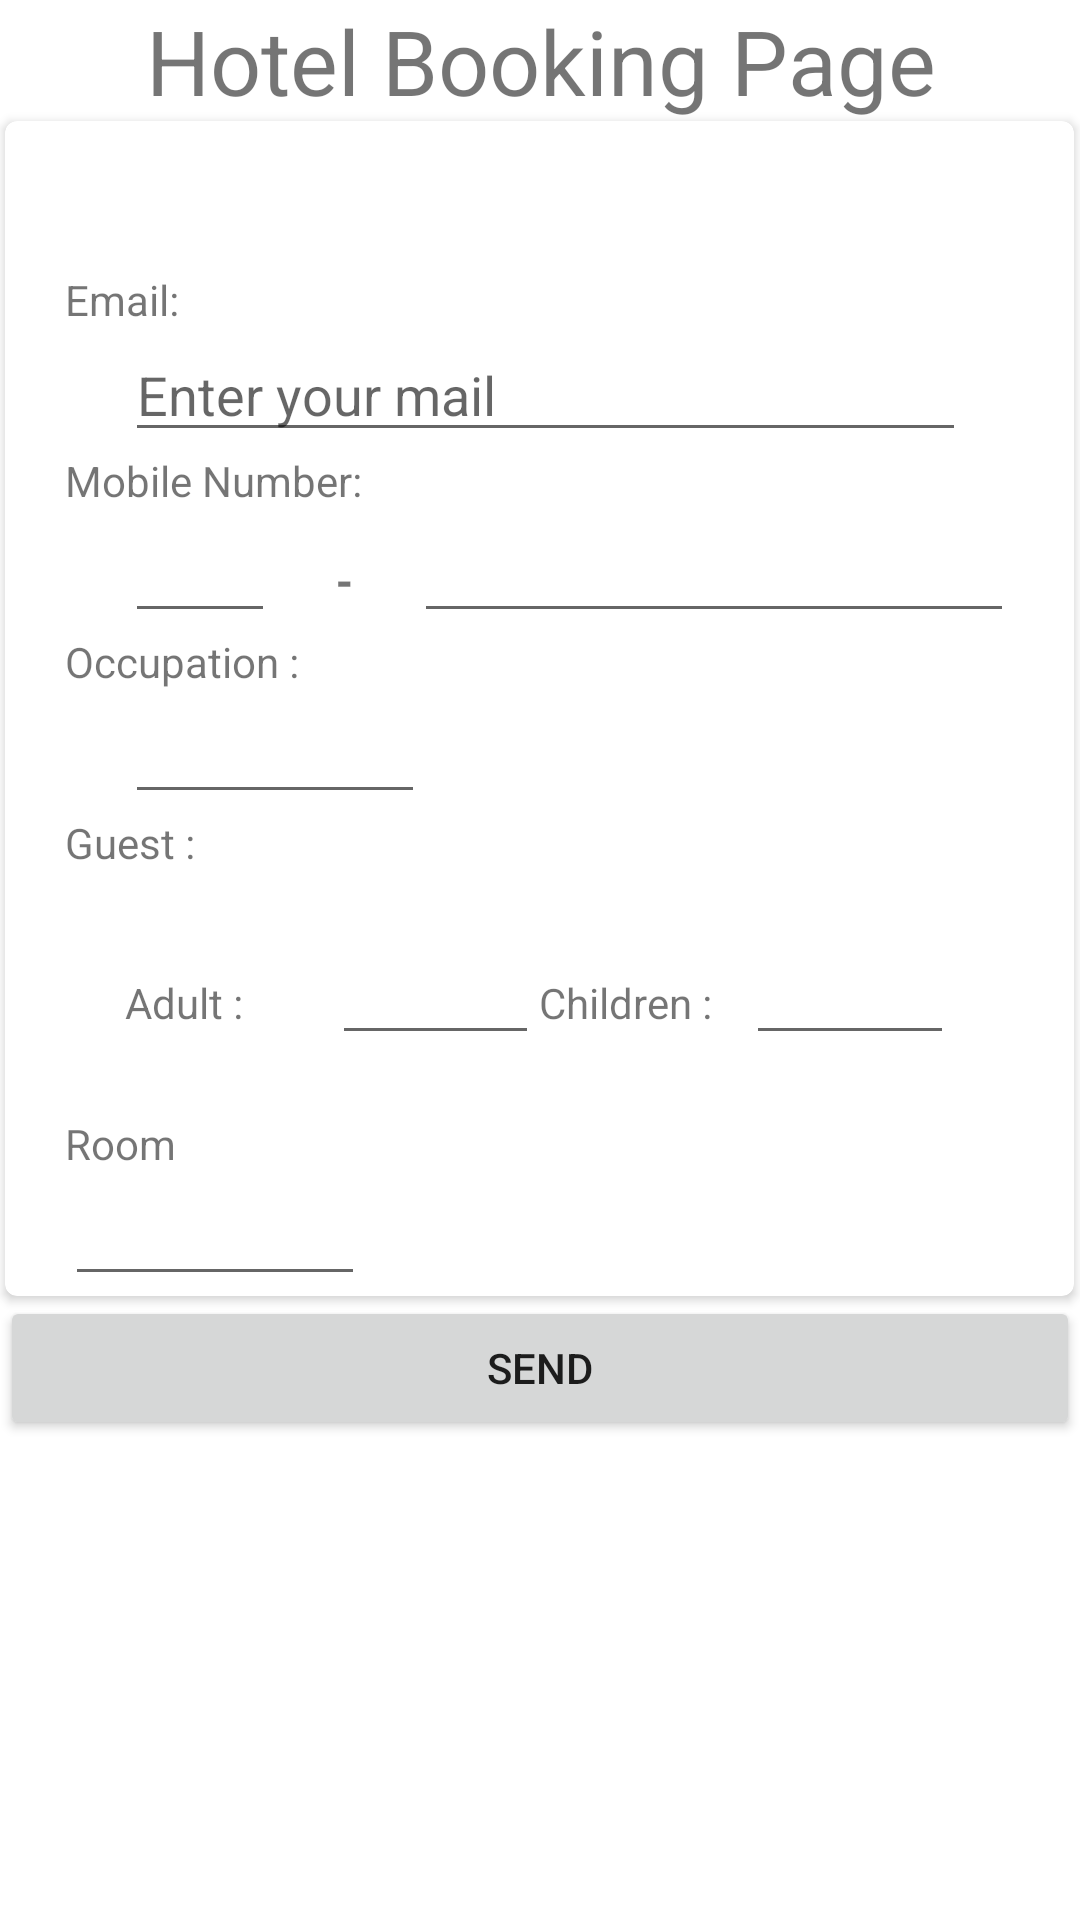

Write the Android layout XML for this screen, with the resource values it uses.
<!-- AndroidManifest.xml: application theme Theme.BdHotel -->
<!-- res/layout/activity_booking.xml -->
<?xml version="1.0" encoding="utf-8"?>
<LinearLayout
    xmlns:android="http://schemas.android.com/apk/res/android" android:layout_width="match_parent"
    android:layout_height="match_parent"
    android:orientation="vertical">
    <TextView
        android:layout_width="match_parent"
        android:layout_height="wrap_content"
        android:text="Hotel Booking Page"
        android:textSize="30dp"
        android:textAlignment="center"
        android:gravity="center_horizontal" />
    <androidx.cardview.widget.CardView
        xmlns:card_view="http://schemas.android.com/apk/res-auto"
        android:id="@+id/card_view"
        android:layout_gravity="center"
        android:layout_width="wrap_content"
        android:layout_height="wrap_content"
        card_view:cardCornerRadius="4dp">
        <LinearLayout
            android:layout_width="match_parent"
            android:layout_height="wrap_content"
            android:orientation="vertical"
            android:layout_marginLeft="20dp"
            android:layout_marginRight="20dp"
            android:layout_marginTop="50dp">
            <TextView
                android:layout_width="wrap_content"
                android:layout_height="wrap_content"
                android:text="Email:"/>
            <EditText
                android:id="@+id/email_booking"
                android:layout_width="match_parent"
                android:layout_height="wrap_content"
                android:hint="Enter your mail"
                android:layout_marginLeft="20dp"
                android:layout_marginRight="16dp"/>
            <TextView
                android:layout_width="wrap_content"
                android:layout_height="wrap_content"
                android:text="Mobile Number:"/>
            <LinearLayout
                android:layout_width="wrap_content"
                android:layout_height="wrap_content"
                android:orientation="horizontal"
                android:layout_marginLeft="10dp">
                <EditText
                    android:id="@+id/first_number"
                    android:layout_width="50dp"
                    android:layout_height="wrap_content"
                    android:layout_marginLeft="10dp"/>
                <TextView
                    android:layout_width="wrap_content"
                    android:layout_height="wrap_content"
                    android:layout_marginLeft="20dp"
                    android:fontFamily="sans-serif-black"
                    android:text="-"/>
                <EditText
                    android:id="@+id/second_number"
                    android:layout_width="200dp"
                    android:layout_height="wrap_content"
                    android:layout_marginLeft="20dp"/>
            </LinearLayout>
            <TextView
                android:layout_width="wrap_content"
                android:layout_height="wrap_content"
                android:text="Occupation : "/>
            <EditText
                android:id="@+id/ocupation_text"
                android:layout_width="100dp"
                android:layout_height="wrap_content"
                android:layout_marginLeft="20dp"
                android:layout_marginRight="16dp"/>
            <TextView
                android:layout_width="wrap_content"
                android:layout_height="wrap_content"
                android:text="Guest :"/>
            <LinearLayout
                android:layout_width="match_parent"
                android:layout_height="wrap_content"
                android:orientation="horizontal"
                android:layout_margin="20dp">
                <LinearLayout
                    android:layout_width="0dp"
                    android:layout_weight="1"
                    android:layout_height="wrap_content"
                    android:orientation="horizontal">
                    <TextView
                        android:layout_width="0dp"
                        android:layout_weight="1"
                        android:layout_height="wrap_content"
                        android:text="Adult : "/>
                    <EditText
                        android:id="@+id/adult"
                        android:layout_width="0dp"
                        android:layout_weight="1"
                        android:layout_height="wrap_content"/>
                </LinearLayout>
                <LinearLayout
                    android:layout_width="0dp"
                    android:layout_weight="1"
                    android:layout_height="wrap_content"
                    android:orientation="horizontal">
                    <TextView
                        android:layout_width="0dp"
                        android:layout_weight="1"
                        android:layout_height="wrap_content"
                        android:text="Children : "/>
                    <EditText
                        android:id="@+id/children"
                        android:layout_width="0dp"
                        android:layout_weight="1"
                        android:layout_height="wrap_content"/>
                </LinearLayout>

            </LinearLayout>
            <TextView
                android:layout_width="match_parent"
                android:layout_height="wrap_content"
                android:text="Room"/>
            <EditText
                android:id="@+id/room"
                android:layout_width="100dp"
                android:layout_height= "wrap_content"/>
        </LinearLayout>


    </androidx.cardview.widget.CardView>
    <Button
        android:layout_width="match_parent"
        android:layout_height="wrap_content"
        android:text="Send"
        android:onClick="sendToClick"/>

</LinearLayout>
<!-- resources referenced by this layout -->
<resources>
  <style name="Theme.BdHotel" parent="Theme.MaterialComponents.DayNight.DarkActionBar">
          
          <item name="colorPrimary">@color/purple_500</item>
          <item name="colorPrimaryVariant">@color/purple_700</item>
          <item name="colorOnPrimary">@color/white</item>
          
          <item name="colorSecondary">@color/teal_200</item>
          <item name="colorSecondaryVariant">@color/teal_700</item>
          <item name="colorOnSecondary">@color/black</item>
          
          <item name="android:statusBarColor" tools:targetApi="l">?attr/colorPrimaryVariant</item>
          
      </style>
  <!-- not gathered from this repository: default colours our renderer supplied (Android Studio template values) -->
  <color name="purple_500">#FF6200EE</color>
  <color name="purple_700">#FF3700B3</color>
  <color name="teal_200">#FF03DAC5</color>
  <color name="teal_700">#FF018786</color>
  <color name="black">#FF000000</color>
  <color name="white">#FFFFFFFF</color>
</resources>
